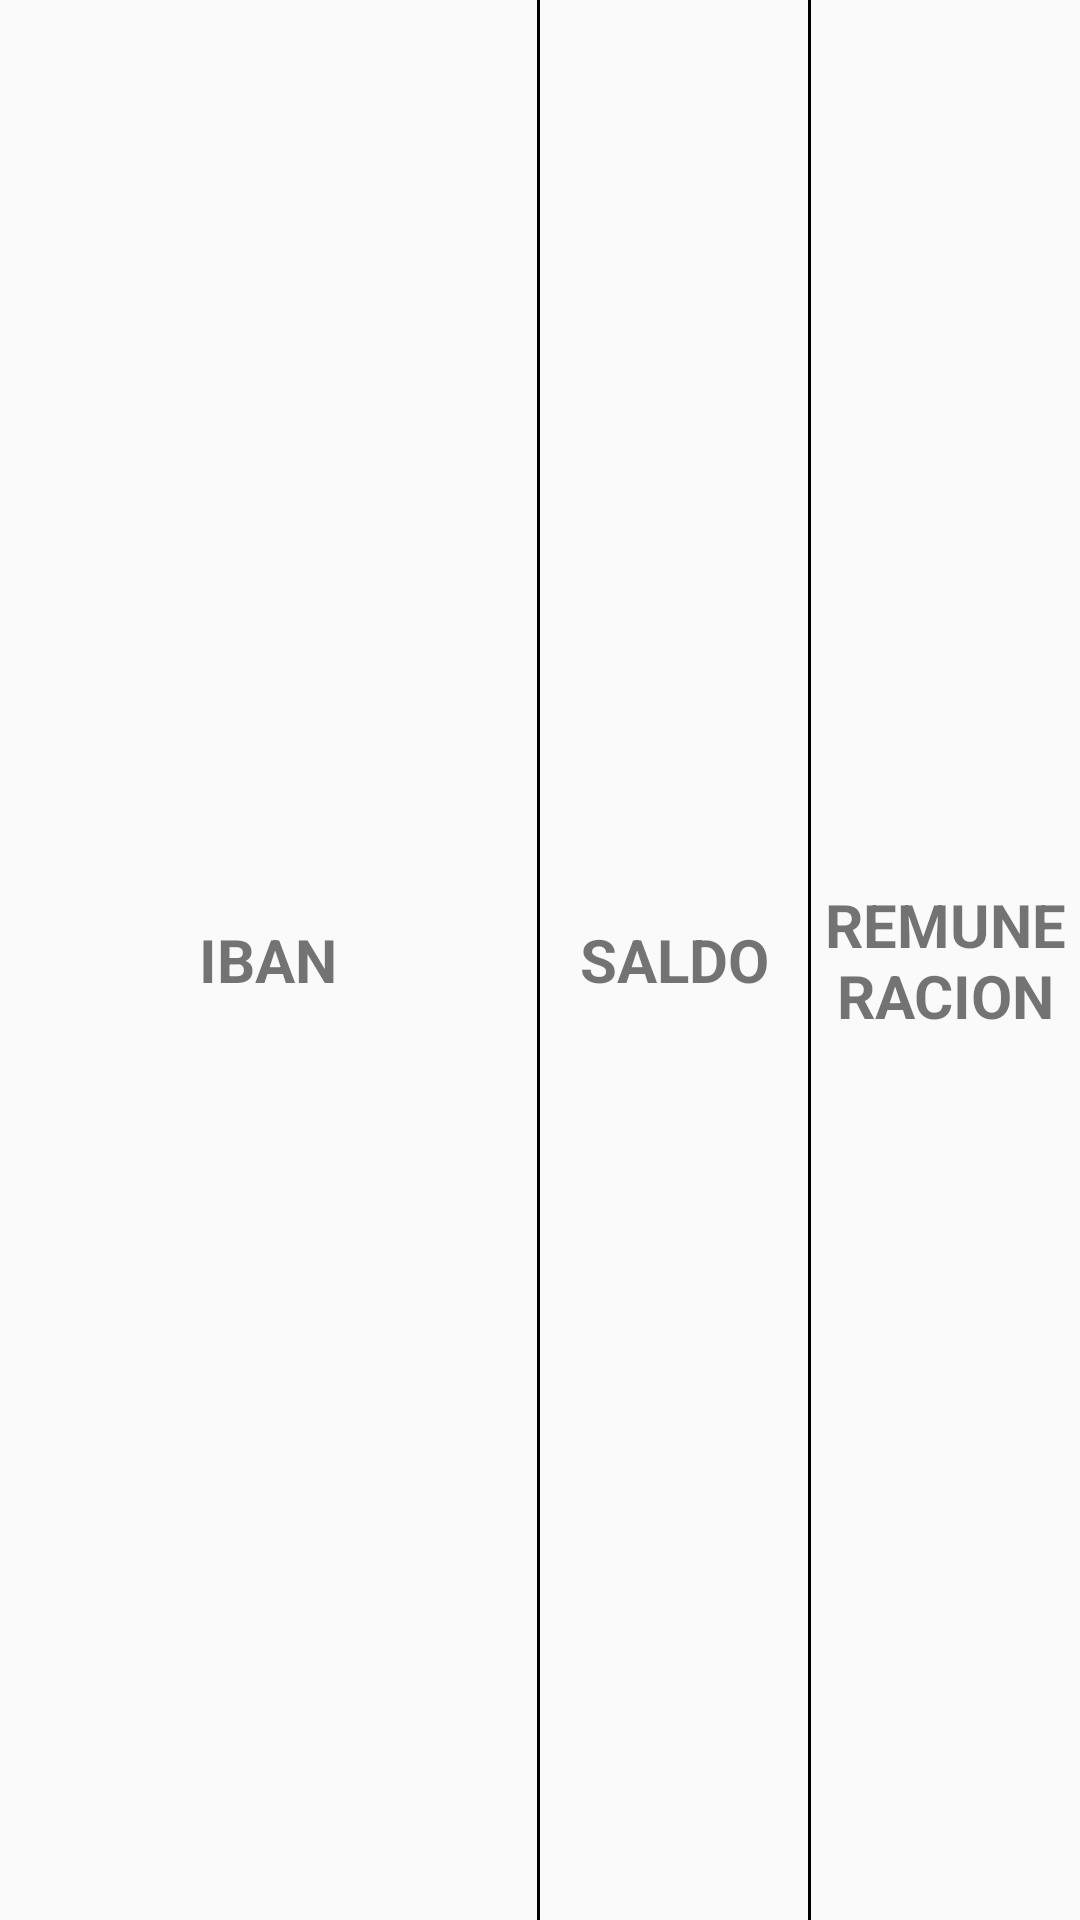

This screen was rendered from an Android layout file. Write that file and the resources it references.
<!-- AndroidManifest.xml: application theme AppTheme -->
<!-- res/layout/cuenta_ahorro_headers.xml -->
<?xml version="1.0" encoding="utf-8"?>
<LinearLayout xmlns:android="http://schemas.android.com/apk/res/android"
    android:orientation="horizontal" android:layout_width="match_parent"
    android:layout_height="match_parent">

    <TextView
        android:id="@+id/tv_iban"
        android:layout_width="0dp"
        android:layout_height="fill_parent"
        android:textSize="20dp"
        android:textStyle="bold"
        android:layout_weight="2"
        android:gravity="center"
        android:text="IBAN"/>

    <TextView
        style="@style/separador" />

    <TextView
        android:id="@+id/tv_saldo"
        android:layout_width="0dp"
        android:layout_height="fill_parent"
        android:textSize="20dp"
        android:textStyle="bold"
        android:layout_weight="1"
        android:gravity="center"
        android:text="SALDO"/>

    <TextView
        style="@style/separador"/>

    <TextView
        android:id="@+id/tv_remuneracion"
        android:layout_width="0dp"
        android:layout_height="fill_parent"
        android:textSize="20dp"
        android:textStyle="bold"
        android:layout_weight="1"
        android:gravity="center"
        android:text="REMUNERACION"/>

</LinearLayout>
<!-- resources referenced by this layout -->
<resources>
  <style name="separador">
          <item name="android:layout_height">fill_parent</item>
          <item name="android:layout_width">1dp</item>
          <item name="android:background">@android:color/black</item>
      </style>
  <style name="AppTheme" parent="Theme.AppCompat.Light.DarkActionBar">
          
      </style>
</resources>
